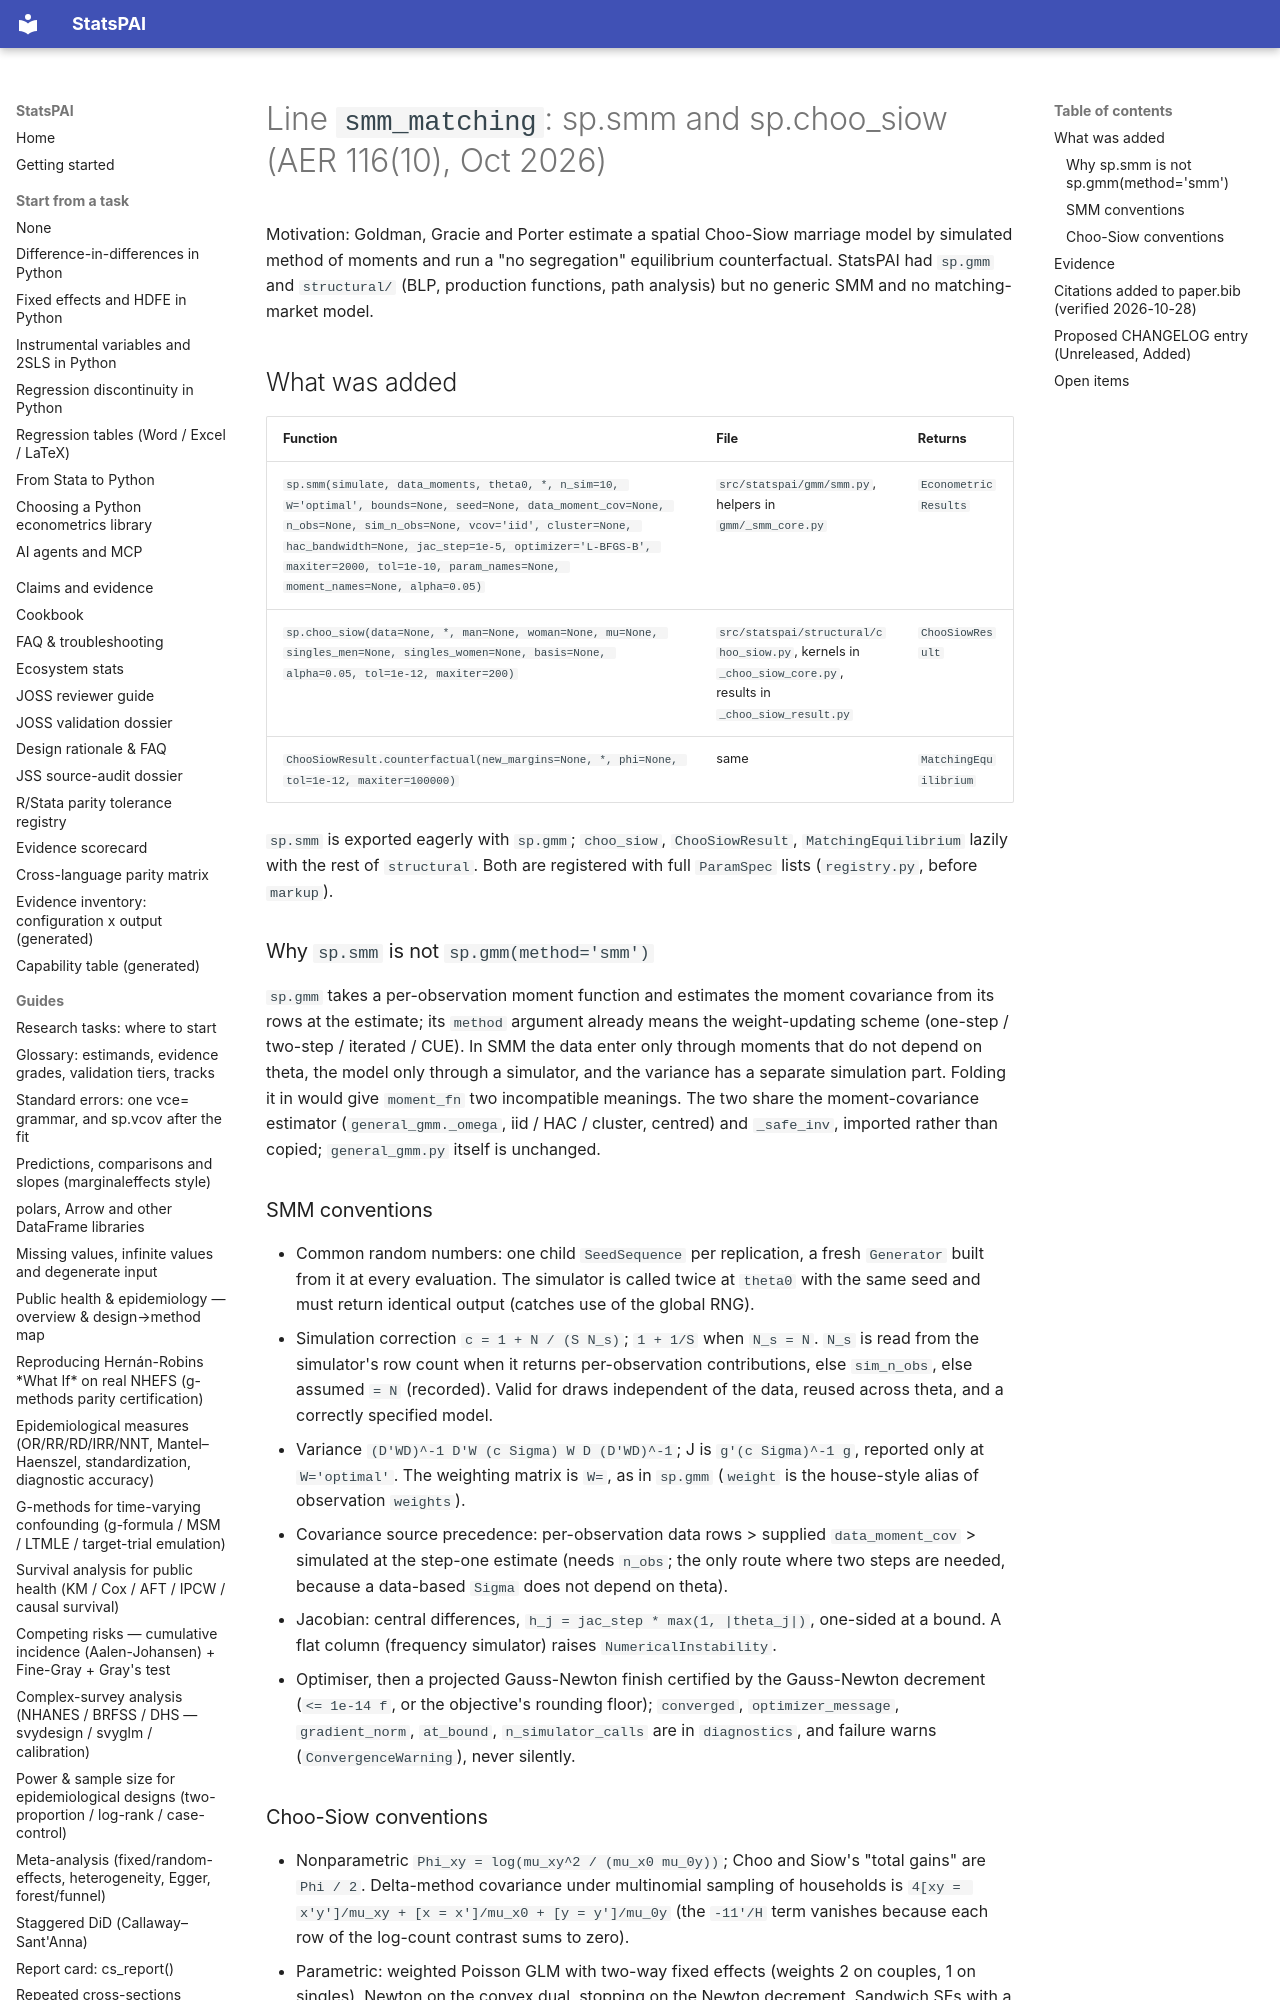

repository: brycewang-stanford/StatsPAI · page: dev/aer-oct-2026/smm_matching/index.html · generator: mkdocs

# Line `smm_matching`: sp.smm and sp.choo_siow (AER 116(10), Oct 2026)

Motivation: Goldman, Gracie and Porter estimate a spatial Choo-Siow marriage
model by simulated method of moments and run a "no segregation" equilibrium
counterfactual. StatsPAI had `sp.gmm` and `structural/` (BLP, production
functions, path analysis) but no generic SMM and no matching-market model.

## What was added

| Function | File | Returns |
| --- | --- | --- |
| `sp.smm(simulate, data_moments, theta0, *, n_sim=10, W='optimal', bounds=None, seed=None, data_moment_cov=None, n_obs=None, sim_n_obs=None, vcov='iid', cluster=None, hac_bandwidth=None, jac_step=1e-5, optimizer='L-BFGS-B', maxiter=2000, tol=1e-10, param_names=None, moment_names=None, alpha=0.05)` | `src/statspai/gmm/smm.py`, helpers in `gmm/_smm_core.py` | `EconometricResults` |
| `sp.choo_siow(data=None, *, man=None, woman=None, mu=None, singles_men=None, singles_women=None, basis=None, alpha=0.05, tol=1e-12, maxiter=200)` | `src/statspai/structural/choo_siow.py`, kernels in `_choo_siow_core.py`, results in `_choo_siow_result.py` | `ChooSiowResult` |
| `ChooSiowResult.counterfactual(new_margins=None, *, phi=None, tol=1e-12, maxiter=100000)` | same | `MatchingEquilibrium` |

`sp.smm` is exported eagerly with `sp.gmm`; `choo_siow`, `ChooSiowResult`,
`MatchingEquilibrium` lazily with the rest of `structural`. Both are
registered with full `ParamSpec` lists (`registry.py`, before `markup`).

### Why `sp.smm` is not `sp.gmm(method='smm')`

`sp.gmm` takes a per-observation moment function and estimates the moment
covariance from its rows at the estimate; its `method` argument already
means the weight-updating scheme (one-step / two-step / iterated / CUE). In
SMM the data enter only through moments that do not depend on theta, the
model only through a simulator, and the variance has a separate simulation
part. Folding it in would give `moment_fn` two incompatible meanings. The
two share the moment-covariance estimator (`general_gmm._omega`, iid / HAC /
cluster, centred) and `_safe_inv`, imported rather than copied;
`general_gmm.py` itself is unchanged.
